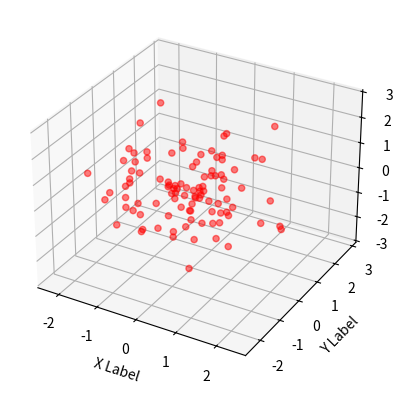

Here is the Python script that generated this plot:
import matplotlib.pyplot as plt
from mpl_toolkits.mplot3d import Axes3D
import numpy as np

fig = plt.figure()
ax = fig.add_subplot(111, projection='3d')

'''
z=np.linspace(0, 1, 100)
x = z*np.tan(25*z)
y = z*np.cos(25*z)

ax.plot(x, y, z, label='3D Line')
ax.set_xlabel('X Label')
ax.set_ylabel('Y Label')
ax.set_zlabel('Z Label')
ax.legend()
'''

'''
x = np.linspace(-5 , 5, 100)
y = np.linspace(-5 , 5, 100)
x, y = np.meshgrid(x, y)
z= np.sin(np.sqrt(x**2 + y**2))

surf = ax.plot_surface(x, y, z, cmap='Spectral')
fig.colorbar(surf)
'''

x=np.random.standard_normal(100)
y=np.random.standard_normal(100)
z=np.random.standard_normal(100)

ax.scatter(x, y, z, c='r', alpha=.5, marker='o')
ax.set_xlabel('X Label')
ax.set_ylabel('Y Label')
ax.set_zlabel('Z Label')

plt.show()